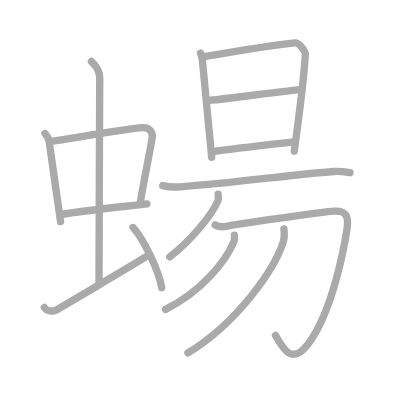
t = 0.00 s
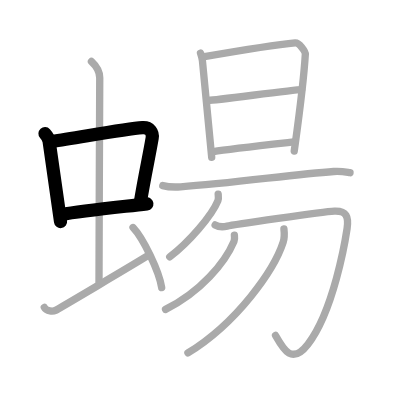
t = 3.00 s
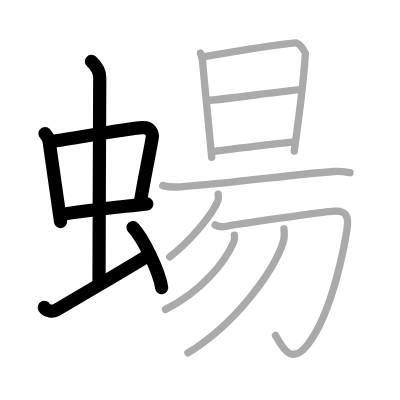
t = 6.00 s
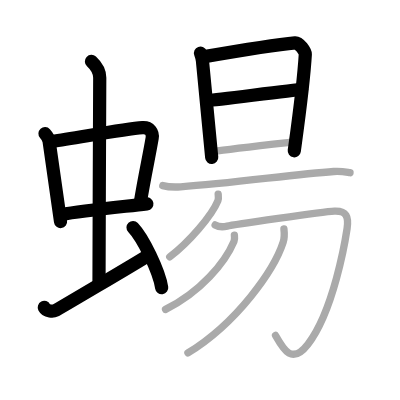
t = 9.00 s
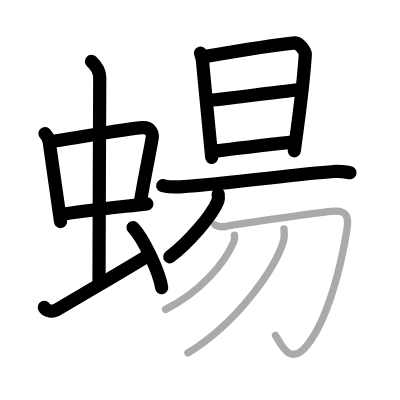
t = 12.00 s
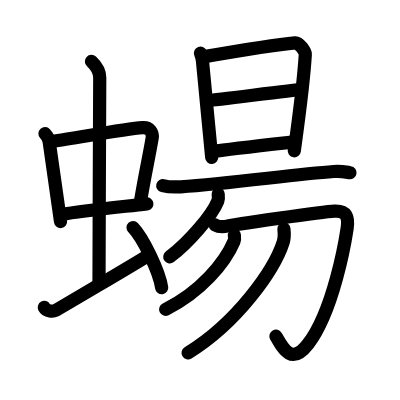
t = 15.00 s

The animated SVG that drew these frames (rendered in a browser with its animation timeline set to each time). Animation: 15 SMIL elements (animate=15); one cycle of 15.00 s.

<?xml version="1.0" standalone="no"?>
<!DOCTYPE svg PUBLIC "-//W3C//DTD SVG 1.1//EN"   "http://www.w3.org/Graphics/SVG/1.1/DTD/svg11.dtd">
<svg width="400px" height="400px"  version="1.1" xmlns="http://www.w3.org/2000/svg">
  <defs>
    <marker id="Triangle" viewBox="0 0 10 10" refX="0" refY="5" markerUnits="strokeWidth" markerWidth="3" style="stroke-opacity:0%;fill:#aaaaaa;" markerHeight="2" orient="auto">
      <path d="M 0 0 L 10 5 L 0 10 z" />
    </marker>
    
    <marker id="Arrow" viewBox="0 0 10 10" refX="5" refY="5" markerUnits="strokeWidth" markerWidth="1.8" style="stroke-opacity:0%;fill:#770000;" markerHeight="2" orient="auto">
      <path d="M 0 4 L 6 4 L 4 1 L 10 5 L 4 9 L 6 6 L 0 6 z" />
        <circle cx="5" cy="5" r="5" />
      </marker>
    
    <marker id="TriangleRed" viewBox="0 0 10 10" refX="0" refY="5" markerUnits="strokeWidth" markerWidth="3" style="stroke-opacity:0%;fill:#CC0000;" markerHeight="2" orient="auto">
      <path d="M 0 0 L 10 5 L 0 10 z" />
    </marker>
    
    <marker id="ArrowRed" viewBox="0 0 10 10" refX="5" refY="5" markerUnits="strokeWidth" markerWidth="1.8" style="stroke-opacity:0%;fill:#CC0000;" markerHeight="2" orient="auto">
      <path d="M 0 4 L 6 4 L 4 1 L 10 5 L 4 9 L 6 6 L 0 6 z" />
        <circle cx="5" cy="5" r="5" />
      </marker>
    
  </defs>
  
  <path style="fill:#ffffff; fill-opacity:100%; fill-rule:evenodd; stroke-width:0;" d="M 0 0 L 400px 0 L 400px 400px L 0 400px L 0 0" />

  <g transform="scale(3.6697247706422 3.6697247706422)">
<path style="fill:none; fill-opacity:0%; fill-rule:evenodd; stroke:#aaaaaa; stroke-opacity:100%; stroke-width: 1.5pt; stroke-linejoin:round; stroke-linecap:round;" d="M12.26 36.4c0.46 0.51 1.02 1.4 1.12 2.06c0.87 5.79 1.87 13.29 3.12 21.93"></path>
<path style="fill:none; fill-opacity:0%; fill-rule:evenodd; stroke:#aaaaaa; stroke-opacity:100%; stroke-width: 1.5pt; stroke-linejoin:round; stroke-linecap:round;" d="M14.22 38.48c6.93-0.97 19.61-3.33 24.63-3.7c1.96-0.14 2.86 1.38 2.62 2.83c-0.83 4.98-1.98 9.84-3.33 18.12"></path>
<path style="fill:none; fill-opacity:0%; fill-rule:evenodd; stroke:#aaaaaa; stroke-opacity:100%; stroke-width: 1.5pt; stroke-linejoin:round; stroke-linecap:round;" d="M16.76 58.43c5.58-0.98 15.46-1.98 23.26-2.89"></path>
<path style="fill:none; fill-opacity:0%; fill-rule:evenodd; stroke:#aaaaaa; stroke-opacity:100%; stroke-width: 1.5pt; stroke-linejoin:round; stroke-linecap:round;" d="M24.92 16.75c1.08 1 2.26 2.75 2.26 4.47c0 4.78-0.2 42.28-0.2 55.66"></path>
<path style="fill:none; fill-opacity:0%; fill-rule:evenodd; stroke:#aaaaaa; stroke-opacity:100%; stroke-width: 1.5pt; stroke-linejoin:round; stroke-linecap:round;" d="M12.07 83.77c0.6 1.16 2.46 1.11 3.06 0.82c0.6-0.29 21.54-12.65 25.26-14.97"></path>
<path style="fill:none; fill-opacity:0%; fill-rule:evenodd; stroke:#aaaaaa; stroke-opacity:100%; stroke-width: 1.5pt; stroke-linejoin:round; stroke-linecap:round;" d="M36.25 62c2.75 2.89 7.12 11.89 7.81 16.39"></path>
<path style="fill:none; fill-opacity:0%; fill-rule:evenodd; stroke:#aaaaaa; stroke-opacity:100%; stroke-width: 1.5pt; stroke-linejoin:round; stroke-linecap:round;" d="M54.63 14.47c0.26 0.73 0.44 1.11 0.53 2.08c0.65 6.77 1.32 14.07 2.53 26.35"></path>
<path style="fill:none; fill-opacity:0%; fill-rule:evenodd; stroke:#aaaaaa; stroke-opacity:100%; stroke-width: 1.5pt; stroke-linejoin:round; stroke-linecap:round;" d="M55.3 15.5c5.07-0.88 18.63-3.23 25.13-3.83c1.13-0.1 2.81 2.41 2.77 3.09c-0.49 8.4-2.17 20.22-3.02 26.4"></path>
<path style="fill:none; fill-opacity:0%; fill-rule:evenodd; stroke:#aaaaaa; stroke-opacity:100%; stroke-width: 1.5pt; stroke-linejoin:round; stroke-linecap:round;" d="M56.82 27.36c2.01 0 23.1-2.94 25.38-2.94"></path>
<path style="fill:none; fill-opacity:0%; fill-rule:evenodd; stroke:#aaaaaa; stroke-opacity:100%; stroke-width: 1.5pt; stroke-linejoin:round; stroke-linecap:round;" d="M58.17 41.3c4.1-0.66 16.92-2.06 22.03-2.63"></path>
<path style="fill:none; fill-opacity:0%; fill-rule:evenodd; stroke:#aaaaaa; stroke-opacity:100%; stroke-width: 1.5pt; stroke-linejoin:round; stroke-linecap:round;" d="M44.35 50.57c1.27 0.33 3.6 0.41 4.87 0.33C63 50 80 47.5 90.93 46.74c2.11-0.15 3.39 0.16 4.45 0.32"></path>
<path style="fill:none; fill-opacity:0%; fill-rule:evenodd; stroke:#aaaaaa; stroke-opacity:100%; stroke-width: 1.5pt; stroke-linejoin:round; stroke-linecap:round;" d="M59.45 52.9c0.04 0.45 0.17 1.19-0.07 1.81C57.75 58.75 51.5 66 46.25 70"></path>
<path style="fill:none; fill-opacity:0%; fill-rule:evenodd; stroke:#aaaaaa; stroke-opacity:100%; stroke-width: 1.5pt; stroke-linejoin:round; stroke-linecap:round;" d="M58.62 61.3c0.82 0.46 1.97 0.62 3.29 0.31c1.31-0.31 25.93-3.94 29.22-4.09c3.29-0.15 3.94 1.54 3.45 4.79c-0.49 3.25-3.7 22.45-10.66 31.47c-4.42 5.72-6.67 1.47-8.84-2.37"></path>
<path style="fill:none; fill-opacity:0%; fill-rule:evenodd; stroke:#aaaaaa; stroke-opacity:100%; stroke-width: 1.5pt; stroke-linejoin:round; stroke-linecap:round;" d="M63.87 64.1c0.05 0.42 0.15 1.09-0.1 1.67c-2.43 5.78-9.08 13.8-18.66 18.54"></path>
<path style="fill:none; fill-opacity:0%; fill-rule:evenodd; stroke:#aaaaaa; stroke-opacity:100%; stroke-width: 1.5pt; stroke-linejoin:round; stroke-linecap:round;" d="M77.37 62.39c0.1 0.9 0.21 2.32-0.2 3.61c-2.46 7.61-12.54 21.94-25.96 30.18"></path>

<path style="fill:none; fill-opacity:0%; fill-rule:evenodd; stroke:#000000; stroke-opacity:100%; stroke-width: 2.7pt; stroke-linejoin:round; stroke-linecap:round;" d="M12.26 36.4c0.46 0.51 1.02 1.4 1.12 2.06c0.87 5.79 1.87 13.29 3.12 21.93" pathLength="100" stroke-dashoffset="100" stroke-dasharray="100 105"><animate id="dashAnim1" attributeName="stroke-dashoffset" from="100" to="0" dur="1s" calcMode="linear" fill="freeze"/></path>
<path style="fill:none; fill-opacity:0%; fill-rule:evenodd; stroke:#000000; stroke-opacity:100%; stroke-width: 2.7pt; stroke-linejoin:round; stroke-linecap:round;" d="M14.22 38.48c6.93-0.97 19.61-3.33 24.63-3.7c1.96-0.14 2.86 1.38 2.62 2.83c-0.83 4.98-1.98 9.84-3.33 18.12" pathLength="100" stroke-dashoffset="100" stroke-dasharray="100 105"><animate id="dashAnim2" attributeName="stroke-dashoffset" from="100" to="0" dur="1s" calcMode="linear" begin="dashAnim1.end" fill="freeze"/></path>
<path style="fill:none; fill-opacity:0%; fill-rule:evenodd; stroke:#000000; stroke-opacity:100%; stroke-width: 2.7pt; stroke-linejoin:round; stroke-linecap:round;" d="M16.76 58.43c5.58-0.98 15.46-1.98 23.26-2.89" pathLength="100" stroke-dashoffset="100" stroke-dasharray="100 105"><animate id="dashAnim3" attributeName="stroke-dashoffset" from="100" to="0" dur="1s" calcMode="linear" begin="dashAnim2.end" fill="freeze"/></path>
<path style="fill:none; fill-opacity:0%; fill-rule:evenodd; stroke:#000000; stroke-opacity:100%; stroke-width: 2.7pt; stroke-linejoin:round; stroke-linecap:round;" d="M24.92 16.75c1.08 1 2.26 2.75 2.26 4.47c0 4.78-0.2 42.28-0.2 55.66" pathLength="100" stroke-dashoffset="100" stroke-dasharray="100 105"><animate id="dashAnim4" attributeName="stroke-dashoffset" from="100" to="0" dur="1s" calcMode="linear" begin="dashAnim3.end" fill="freeze"/></path>
<path style="fill:none; fill-opacity:0%; fill-rule:evenodd; stroke:#000000; stroke-opacity:100%; stroke-width: 2.7pt; stroke-linejoin:round; stroke-linecap:round;" d="M12.07 83.77c0.6 1.16 2.46 1.11 3.06 0.82c0.6-0.29 21.54-12.65 25.26-14.97" pathLength="100" stroke-dashoffset="100" stroke-dasharray="100 105"><animate id="dashAnim5" attributeName="stroke-dashoffset" from="100" to="0" dur="1s" calcMode="linear" begin="dashAnim4.end" fill="freeze"/></path>
<path style="fill:none; fill-opacity:0%; fill-rule:evenodd; stroke:#000000; stroke-opacity:100%; stroke-width: 2.7pt; stroke-linejoin:round; stroke-linecap:round;" d="M36.25 62c2.75 2.89 7.12 11.89 7.81 16.39" pathLength="100" stroke-dashoffset="100" stroke-dasharray="100 105"><animate id="dashAnim6" attributeName="stroke-dashoffset" from="100" to="0" dur="1s" calcMode="linear" begin="dashAnim5.end" fill="freeze"/></path>
<path style="fill:none; fill-opacity:0%; fill-rule:evenodd; stroke:#000000; stroke-opacity:100%; stroke-width: 2.7pt; stroke-linejoin:round; stroke-linecap:round;" d="M54.63 14.47c0.26 0.73 0.44 1.11 0.53 2.08c0.65 6.77 1.32 14.07 2.53 26.35" pathLength="100" stroke-dashoffset="100" stroke-dasharray="100 105"><animate id="dashAnim7" attributeName="stroke-dashoffset" from="100" to="0" dur="1s" calcMode="linear" begin="dashAnim6.end" fill="freeze"/></path>
<path style="fill:none; fill-opacity:0%; fill-rule:evenodd; stroke:#000000; stroke-opacity:100%; stroke-width: 2.7pt; stroke-linejoin:round; stroke-linecap:round;" d="M55.3 15.5c5.07-0.88 18.63-3.23 25.13-3.83c1.13-0.1 2.81 2.41 2.77 3.09c-0.49 8.4-2.17 20.22-3.02 26.4" pathLength="100" stroke-dashoffset="100" stroke-dasharray="100 105"><animate id="dashAnim8" attributeName="stroke-dashoffset" from="100" to="0" dur="1s" calcMode="linear" begin="dashAnim7.end" fill="freeze"/></path>
<path style="fill:none; fill-opacity:0%; fill-rule:evenodd; stroke:#000000; stroke-opacity:100%; stroke-width: 2.7pt; stroke-linejoin:round; stroke-linecap:round;" d="M56.82 27.36c2.01 0 23.1-2.94 25.38-2.94" pathLength="100" stroke-dashoffset="100" stroke-dasharray="100 105"><animate id="dashAnim9" attributeName="stroke-dashoffset" from="100" to="0" dur="1s" calcMode="linear" begin="dashAnim8.end" fill="freeze"/></path>
<path style="fill:none; fill-opacity:0%; fill-rule:evenodd; stroke:#000000; stroke-opacity:100%; stroke-width: 2.7pt; stroke-linejoin:round; stroke-linecap:round;" d="M58.17 41.3c4.1-0.66 16.92-2.06 22.03-2.63" pathLength="100" stroke-dashoffset="100" stroke-dasharray="100 105"><animate id="dashAnim10" attributeName="stroke-dashoffset" from="100" to="0" dur="1s" calcMode="linear" begin="dashAnim9.end" fill="freeze"/></path>
<path style="fill:none; fill-opacity:0%; fill-rule:evenodd; stroke:#000000; stroke-opacity:100%; stroke-width: 2.7pt; stroke-linejoin:round; stroke-linecap:round;" d="M44.35 50.57c1.27 0.33 3.6 0.41 4.87 0.33C63 50 80 47.5 90.93 46.74c2.11-0.15 3.39 0.16 4.45 0.32" pathLength="100" stroke-dashoffset="100" stroke-dasharray="100 105"><animate id="dashAnim11" attributeName="stroke-dashoffset" from="100" to="0" dur="1s" calcMode="linear" begin="dashAnim10.end" fill="freeze"/></path>
<path style="fill:none; fill-opacity:0%; fill-rule:evenodd; stroke:#000000; stroke-opacity:100%; stroke-width: 2.7pt; stroke-linejoin:round; stroke-linecap:round;" d="M59.45 52.9c0.04 0.45 0.17 1.19-0.07 1.81C57.75 58.75 51.5 66 46.25 70" pathLength="100" stroke-dashoffset="100" stroke-dasharray="100 105"><animate id="dashAnim12" attributeName="stroke-dashoffset" from="100" to="0" dur="1s" calcMode="linear" begin="dashAnim11.end" fill="freeze"/></path>
<path style="fill:none; fill-opacity:0%; fill-rule:evenodd; stroke:#000000; stroke-opacity:100%; stroke-width: 2.7pt; stroke-linejoin:round; stroke-linecap:round;" d="M58.62 61.3c0.82 0.46 1.97 0.62 3.29 0.31c1.31-0.31 25.93-3.94 29.22-4.09c3.29-0.15 3.94 1.54 3.45 4.79c-0.49 3.25-3.7 22.45-10.66 31.47c-4.42 5.72-6.67 1.47-8.84-2.37" pathLength="100" stroke-dashoffset="100" stroke-dasharray="100 105"><animate id="dashAnim13" attributeName="stroke-dashoffset" from="100" to="0" dur="1s" calcMode="linear" begin="dashAnim12.end" fill="freeze"/></path>
<path style="fill:none; fill-opacity:0%; fill-rule:evenodd; stroke:#000000; stroke-opacity:100%; stroke-width: 2.7pt; stroke-linejoin:round; stroke-linecap:round;" d="M63.87 64.1c0.05 0.42 0.15 1.09-0.1 1.67c-2.43 5.78-9.08 13.8-18.66 18.54" pathLength="100" stroke-dashoffset="100" stroke-dasharray="100 105"><animate id="dashAnim14" attributeName="stroke-dashoffset" from="100" to="0" dur="1s" calcMode="linear" begin="dashAnim13.end" fill="freeze"/></path>
<path style="fill:none; fill-opacity:0%; fill-rule:evenodd; stroke:#000000; stroke-opacity:100%; stroke-width: 2.7pt; stroke-linejoin:round; stroke-linecap:round;" d="M77.37 62.39c0.1 0.9 0.21 2.32-0.2 3.61c-2.46 7.61-12.54 21.94-25.96 30.18" pathLength="100" stroke-dashoffset="100" stroke-dasharray="100 105"><animate id="dashAnim15" attributeName="stroke-dashoffset" from="100" to="0" dur="1s" calcMode="linear" begin="dashAnim14.end" fill="freeze"/></path>

</g>

</svg>  
          
